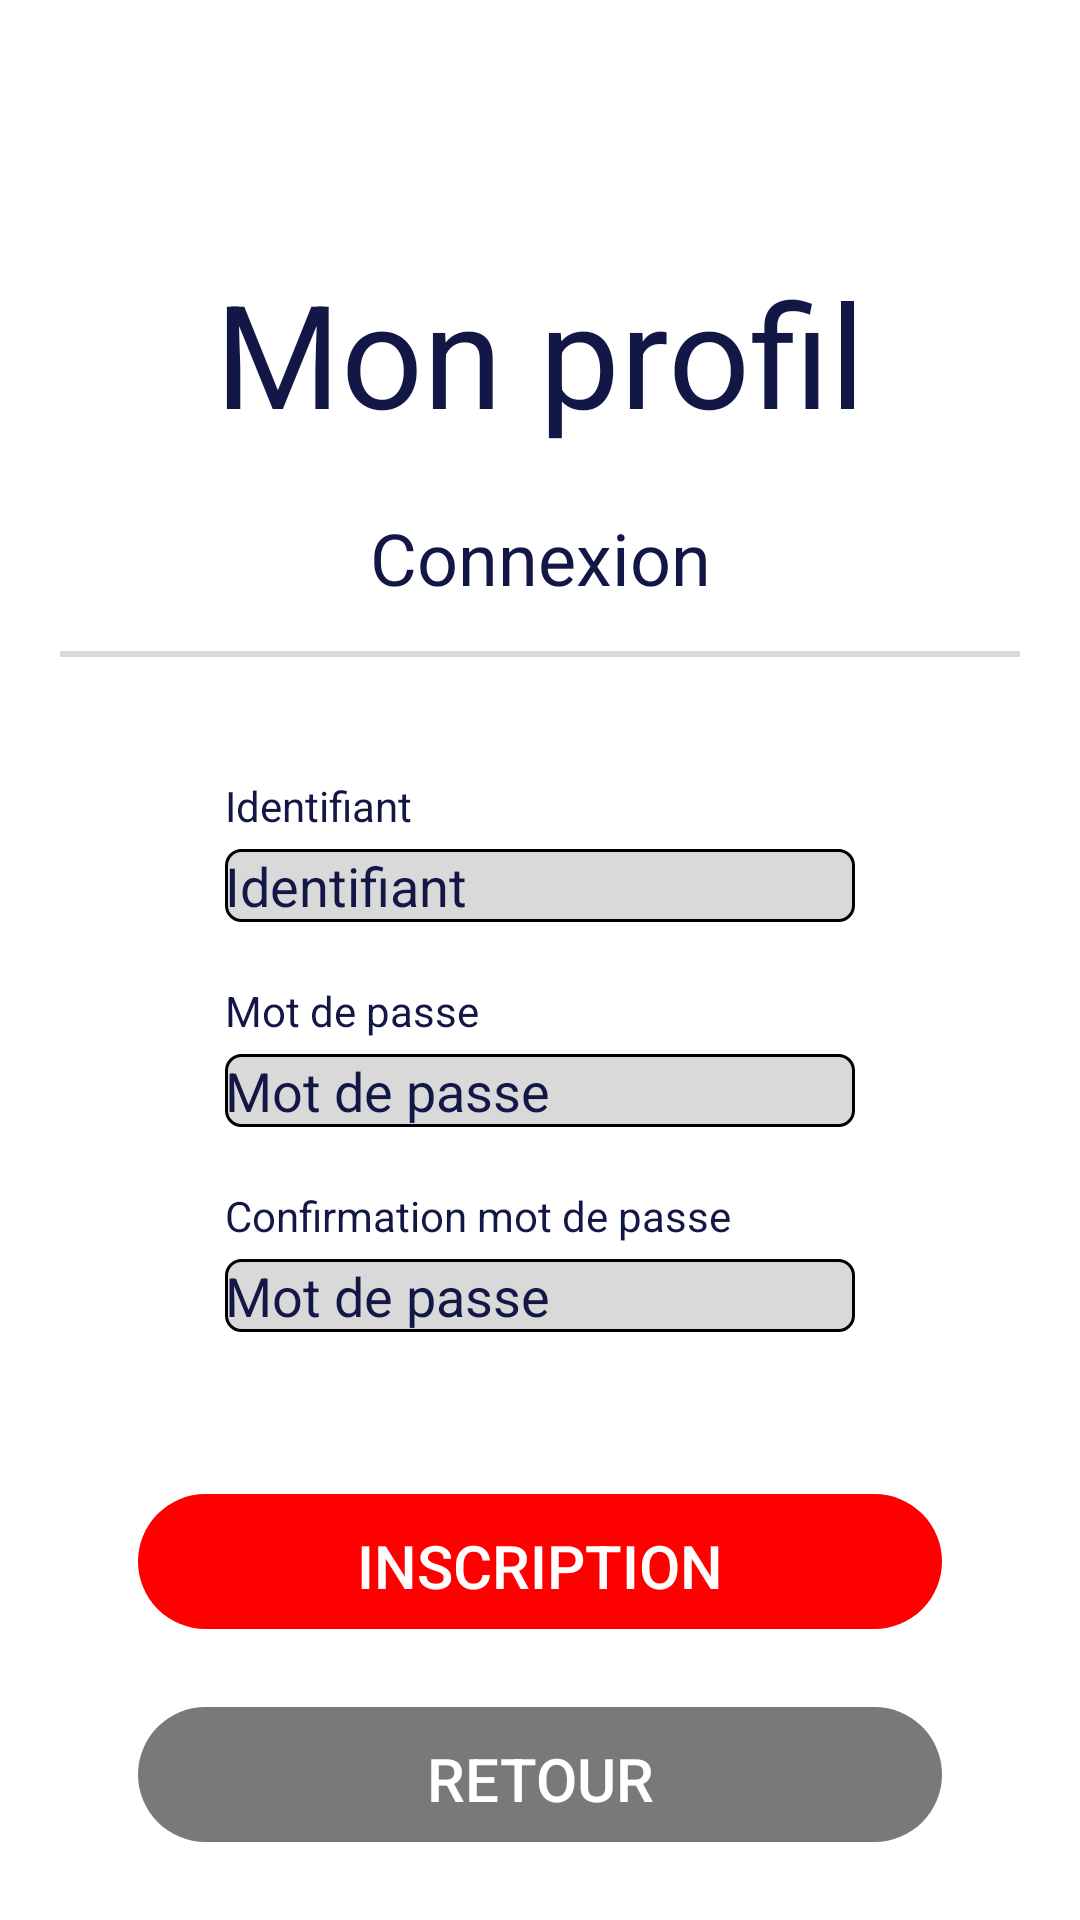

The Android layout XML behind this screen, and the referenced resources:
<!-- AndroidManifest.xml: application theme Theme.Design.NoActionBar -->
<!-- res/layout/fragment_signup.xml -->
<?xml version="1.0" encoding="utf-8"?>
<androidx.constraintlayout.widget.ConstraintLayout xmlns:android="http://schemas.android.com/apk/res/android"
    xmlns:app="http://schemas.android.com/apk/res-auto"
    xmlns:tools="http://schemas.android.com/tools"
    android:layout_width="match_parent"
    android:layout_height="match_parent"
    android:background="@color/white"
    tools:context=".ui.signup.SignUpFragment">

    <TextView
        android:id="@+id/textTitle2"
        android:layout_width="wrap_content"
        android:layout_height="wrap_content"
        android:layout_marginBottom="20dp"
        android:text="@string/title_profile"
        android:textColor="@color/main_color"
        android:textSize="48sp"
        app:layout_constraintBottom_toTopOf="@+id/textSubTitle2"
        app:layout_constraintEnd_toEndOf="parent"
        app:layout_constraintStart_toStartOf="parent" />

    <TextView
        android:id="@+id/textSubTitle2"
        android:layout_width="wrap_content"
        android:layout_height="wrap_content"
        android:layout_marginBottom="15dp"
        android:text="@string/connexion"
        android:textColor="@color/main_color"
        android:textSize="24sp"
        app:layout_constraintBottom_toTopOf="@+id/verticalLineBlood"
        app:layout_constraintEnd_toEndOf="parent"
        app:layout_constraintStart_toStartOf="parent" />

    <View
        android:id="@+id/verticalLineBlood"
        android:layout_width="320dp"
        android:layout_height="2dp"
        android:layout_marginBottom="40dp"
        android:background="#D9D9D9"
        app:layout_constraintBottom_toTopOf="@+id/linearLayout"
        app:layout_constraintEnd_toEndOf="parent"
        app:layout_constraintHorizontal_bias="0.496"
        app:layout_constraintStart_toStartOf="parent" />

    <LinearLayout
        android:id="@+id/linearLayout"
        android:layout_width="wrap_content"
        android:layout_height="wrap_content"
        android:layout_marginBottom="4dp"
        android:orientation="vertical"
        app:layout_constraintBottom_toTopOf="@+id/inscriptionButton"
        app:layout_constraintEnd_toEndOf="parent"
        app:layout_constraintStart_toStartOf="parent">

        <TextView
            android:id="@+id/textId"
            android:layout_width="wrap_content"
            android:layout_height="wrap_content"
            android:layout_marginBottom="5dp"
            android:text="@string/title_identifiant"
            android:textColor="@color/main_color" />

        <EditText
            android:id="@+id/idTextField"
            android:layout_width="wrap_content"
            android:layout_height="wrap_content"
            android:layout_marginBottom="20dp"
            android:autofillHints=""
            android:background="@drawable/textfield_background"
            android:drawableStart="@drawable/identifiant_image"
            android:drawablePadding="8dp"
            android:ems="10"
            android:hint="@string/identifiant"
            android:inputType="textPersonName"
            android:textColor="@color/main_color"
            android:textColorHint="@color/main_color"
            tools:ignore="DuplicateSpeakableTextCheck" />

        <TextView
            android:id="@+id/textPassword"
            android:layout_width="wrap_content"
            android:layout_height="wrap_content"
            android:layout_marginBottom="5dp"
            android:text="@string/title_password"
            android:textColor="@color/main_color" />

        <EditText
            android:id="@+id/passwordTextField"
            android:layout_width="wrap_content"
            android:layout_height="wrap_content"
            android:layout_marginBottom="20dp"
            android:autofillHints=""
            android:background="@drawable/textfield_background"
            android:drawableStart="@drawable/password_image"
            android:drawablePadding="8dp"
            android:ems="10"
            android:hint="@string/title_password"
            android:inputType="textPassword"
            android:textColor="@color/main_color"
            android:textColorHint="@color/main_color"
            tools:ignore="DuplicateSpeakableTextCheck" />

        <TextView
            android:id="@+id/textPassword2"
            android:layout_width="wrap_content"
            android:layout_height="wrap_content"
            android:layout_marginBottom="5dp"
            android:text="@string/title_password_confirmation"
            android:textColor="@color/main_color" />

        <EditText
            android:id="@+id/passwordConfirmationTextField"
            android:layout_width="wrap_content"
            android:layout_height="wrap_content"
            android:layout_marginBottom="50dp"
            android:autofillHints=""
            android:background="@drawable/textfield_background"
            android:drawableStart="@drawable/password_image"
            android:drawablePadding="8dp"
            android:ems="10"
            android:hint="@string/title_password"
            android:inputType="textPassword"
            android:textColor="@color/main_color"
            android:textColorHint="@color/main_color" />
    </LinearLayout>

    <Button
        android:id="@+id/inscriptionButton"
        android:layout_width="268dp"
        android:layout_height="48dp"
        android:layout_marginBottom="23dp"
        android:background="@drawable/button_background"
        android:text="@string/inscription"
        android:textSize="20sp"
        app:layout_constraintBottom_toTopOf="@+id/signupBackButton"
        app:layout_constraintEnd_toEndOf="parent"
        app:layout_constraintStart_toStartOf="parent" />

    <Button
        android:id="@+id/signupBackButton"
        android:layout_width="0dp"
        android:layout_height="48dp"
        android:layout_marginBottom="23dp"
        android:background="@drawable/back_button_background"
        android:text="@string/back"
        android:textSize="20sp"
        app:layout_constraintBottom_toBottomOf="parent"
        app:layout_constraintEnd_toEndOf="@+id/inscriptionButton"
        app:layout_constraintStart_toStartOf="@+id/inscriptionButton" />

</androidx.constraintlayout.widget.ConstraintLayout>
<!-- resources referenced by this layout -->
<resources>
  <color name="main_color">#131746</color>
  <color name="white">#FFFFFFFF</color>
  <!-- drawable back_button_background (drawable) -->
  <?xml version="1.0" encoding="utf-8"?>
  <layer-list xmlns:android="http://schemas.android.com/apk/res/android">
      <item>
          <shape android:shape="rectangle">
              <solid android:color="#000000FF" />
              <corners android:radius="10dp" />
          </shape>
      </item>
  
      <item android:bottom="3dp">
          <shape android:shape="rectangle">
              <solid android:color="#797979" />
              <corners android:radius="100dp" />
          </shape>
      </item>
  </layer-list>
  <!-- drawable button_background (drawable) -->
  <?xml version="1.0" encoding="utf-8"?>
  <layer-list xmlns:android="http://schemas.android.com/apk/res/android">
      <item>
          <shape android:shape="rectangle">
              <solid android:color="#000000FF" />
              <corners android:radius="10dp" />
          </shape>
      </item>
  
      <item android:bottom="3dp">
          <shape android:shape="rectangle">
              <solid android:color="#FF0000" />
              <corners android:radius="100dp" />
          </shape>
      </item>
  </layer-list>
  <!-- drawable identifiant_image (drawable) -->
  <?xml version="1.0" encoding="utf-8"?>
  <layer-list xmlns:android="http://schemas.android.com/apk/res/android" >
  
      
      <item>
          <shape android:shape="rectangle">
              <stroke android:width="1dp" android:color="#000000" />
              <solid android:color="#FFFFFF" />
              <corners android:bottomLeftRadius="5dp" android:topLeftRadius="5dp"/>
          </shape>
      </item>
      <item android:drawable="@drawable/ic_round_person_48"/>
  
  </layer-list>
  <!-- drawable password_image (drawable) -->
  <?xml version="1.0" encoding="utf-8"?>
  <layer-list xmlns:android="http://schemas.android.com/apk/res/android" >
  
      
      <item>
          <shape android:shape="rectangle">
              <stroke android:width="1dp" android:color="#000000" />
              <solid android:color="#FFFFFF" />
              <corners android:bottomLeftRadius="5dp" android:topLeftRadius="5dp"/>
          </shape>
      </item>
      <item android:drawable="@drawable/ic_round_lock_24"/>
  
  </layer-list>
  <!-- drawable textfield_background (drawable) -->
  <?xml version="1.0" encoding="utf-8"?>
  <shape android:shape="rectangle"
      xmlns:android="http://schemas.android.com/apk/res/android">
          <solid android:color="#D9D9D9" />
          <corners android:radius="5dp"/>
          <stroke android:width="1dp" android:color="#000000" />
  </shape>
  <string name="back">Retour</string>
  <string name="connexion">Connexion</string>
  <string name="identifiant">Identifiant</string>
  <string name="inscription">Inscription</string>
  <string name="title_identifiant">Identifiant</string>
  <string name="title_password">Mot de passe</string>
  <string name="title_password_confirmation">Confirmation mot de passe</string>
  <string name="title_profile">Mon profil</string>
</resources>
